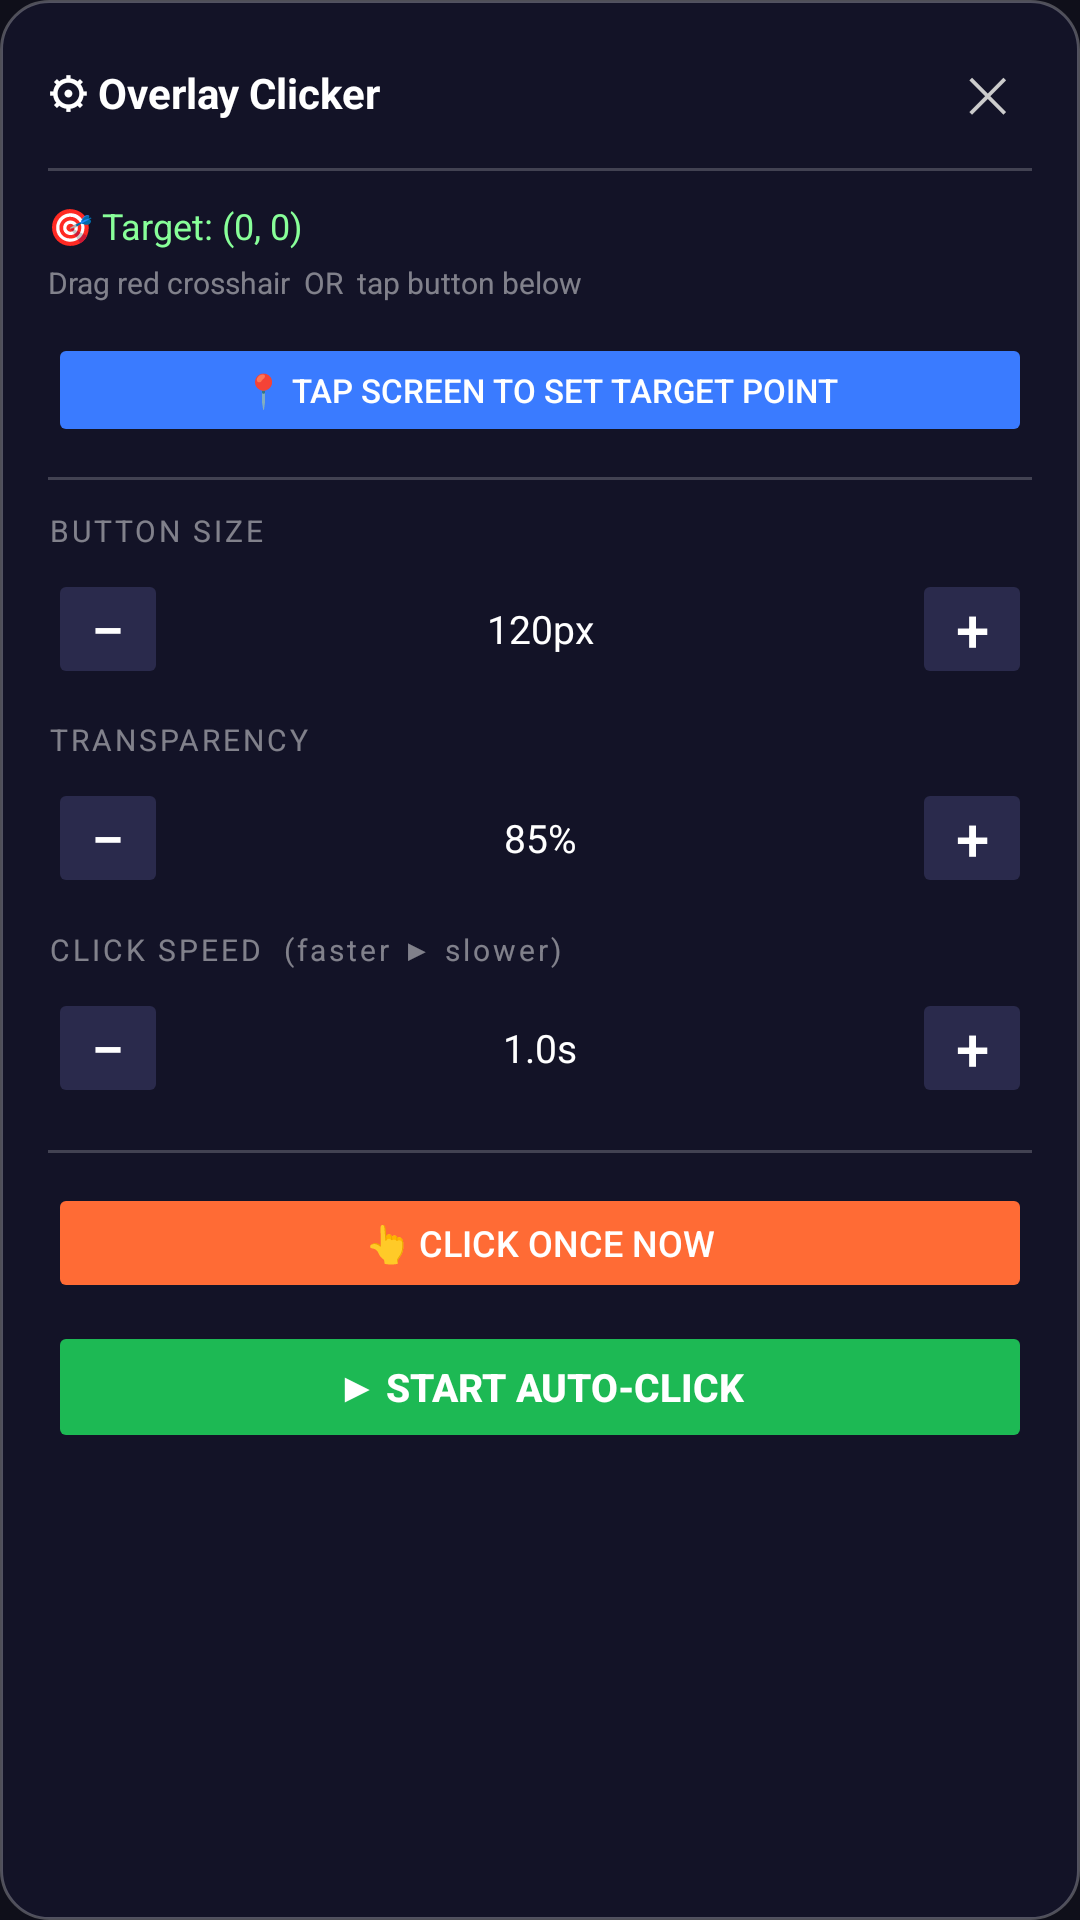

Produce the Android XML layout that renders to this screen, including the resource entries it uses.
<!-- AndroidManifest.xml: application theme Theme.OverlayClicker -->
<!-- res/layout/overlay_control_panel.xml -->
<?xml version="1.0" encoding="utf-8"?>
<LinearLayout xmlns:android="http://schemas.android.com/apk/res/android"
    android:layout_width="270dp"
    android:layout_height="wrap_content"
    android:orientation="vertical"
    android:background="@drawable/panel_bg"
    android:padding="16dp"
    android:elevation="14dp">

    
    <LinearLayout android:layout_width="match_parent"
        android:layout_height="wrap_content"
        android:orientation="horizontal"
        android:gravity="center_vertical"
        android:layout_marginBottom="10dp">
        <TextView android:layout_width="0dp" android:layout_height="wrap_content"
            android:layout_weight="1" android:text="⚙ Overlay Clicker"
            android:textColor="#FFFFFF" android:textSize="14sp" android:textStyle="bold"/>
        <TextView android:id="@+id/btnClosePanel"
            android:layout_width="30dp" android:layout_height="30dp"
            android:text="✕" android:textColor="#CCCCCC" android:textSize="16sp"
            android:gravity="center" android:background="@drawable/close_btn_bg"/>
    </LinearLayout>

    <View android:layout_width="match_parent" android:layout_height="1dp"
        android:background="#33FFFFFF" android:layout_marginBottom="10dp"/>

    
    <TextView android:id="@+id/tvTargetCoords"
        android:layout_width="match_parent" android:layout_height="wrap_content"
        android:text="🎯 Target: (0, 0)"
        android:textColor="#88FF99" android:textSize="12sp"
        android:layout_marginBottom="4dp"/>

    <TextView android:layout_width="match_parent" android:layout_height="wrap_content"
        android:text="Drag red crosshair  OR  tap button below"
        android:textColor="#77FFFFFF" android:textSize="10sp"
        android:layout_marginBottom="10dp"/>

    
    <Button android:id="@+id/btnSetTarget"
        android:layout_width="match_parent" android:layout_height="38dp"
        android:text="📍 Tap Screen to Set Target Point"
        android:textSize="11sp" android:textColor="#FFFFFF"
        android:backgroundTint="#3A7BFF"
        android:stateListAnimator="@null"
        android:layout_marginBottom="10dp"/>

    <View android:layout_width="match_parent" android:layout_height="1dp"
        android:background="#33FFFFFF" android:layout_marginBottom="10dp"/>

    
    <TextView android:layout_width="match_parent" android:layout_height="wrap_content"
        android:text="BUTTON SIZE" android:textSize="10sp" android:textColor="#77FFFFFF"
        android:letterSpacing="0.1" android:layout_marginBottom="6dp"/>
    <LinearLayout android:layout_width="match_parent" android:layout_height="wrap_content"
        android:orientation="horizontal" android:gravity="center_vertical"
        android:layout_marginBottom="10dp">
        <Button android:id="@+id/btnSizeMinus" android:layout_width="40dp"
            android:layout_height="40dp" android:text="−" android:textSize="20sp"
            android:textColor="#FFFFFF" android:backgroundTint="#2A2A4C"
            android:stateListAnimator="@null" android:padding="0dp"/>
        <TextView android:id="@+id/tvSizeValue" android:layout_width="0dp"
            android:layout_height="wrap_content" android:layout_weight="1"
            android:text="120px" android:textColor="#FFFFFF"
            android:textSize="13sp" android:gravity="center"/>
        <Button android:id="@+id/btnSizePlus" android:layout_width="40dp"
            android:layout_height="40dp" android:text="+" android:textSize="20sp"
            android:textColor="#FFFFFF" android:backgroundTint="#2A2A4C"
            android:stateListAnimator="@null" android:padding="0dp"/>
    </LinearLayout>

    
    <TextView android:layout_width="match_parent" android:layout_height="wrap_content"
        android:text="TRANSPARENCY" android:textSize="10sp" android:textColor="#77FFFFFF"
        android:letterSpacing="0.1" android:layout_marginBottom="6dp"/>
    <LinearLayout android:layout_width="match_parent" android:layout_height="wrap_content"
        android:orientation="horizontal" android:gravity="center_vertical"
        android:layout_marginBottom="10dp">
        <Button android:id="@+id/btnAlphaMinus" android:layout_width="40dp"
            android:layout_height="40dp" android:text="−" android:textSize="20sp"
            android:textColor="#FFFFFF" android:backgroundTint="#2A2A4C"
            android:stateListAnimator="@null" android:padding="0dp"/>
        <TextView android:id="@+id/tvAlphaValue" android:layout_width="0dp"
            android:layout_height="wrap_content" android:layout_weight="1"
            android:text="85%" android:textColor="#FFFFFF"
            android:textSize="13sp" android:gravity="center"/>
        <Button android:id="@+id/btnAlphaPlus" android:layout_width="40dp"
            android:layout_height="40dp" android:text="+" android:textSize="20sp"
            android:textColor="#FFFFFF" android:backgroundTint="#2A2A4C"
            android:stateListAnimator="@null" android:padding="0dp"/>
    </LinearLayout>

    
    <TextView android:layout_width="match_parent" android:layout_height="wrap_content"
        android:text="CLICK SPEED  (faster ▶ slower)" android:textSize="10sp"
        android:textColor="#77FFFFFF" android:letterSpacing="0.1"
        android:layout_marginBottom="6dp"/>
    <LinearLayout android:layout_width="match_parent" android:layout_height="wrap_content"
        android:orientation="horizontal" android:gravity="center_vertical"
        android:layout_marginBottom="14dp">
        <Button android:id="@+id/btnSpeedMinus" android:layout_width="40dp"
            android:layout_height="40dp" android:text="−" android:textSize="20sp"
            android:textColor="#FFFFFF" android:backgroundTint="#2A2A4C"
            android:stateListAnimator="@null" android:padding="0dp"/>
        <TextView android:id="@+id/tvSpeedValue" android:layout_width="0dp"
            android:layout_height="wrap_content" android:layout_weight="1"
            android:text="1.0s" android:textColor="#FFFFFF"
            android:textSize="13sp" android:gravity="center"/>
        <Button android:id="@+id/btnSpeedPlus" android:layout_width="40dp"
            android:layout_height="40dp" android:text="+" android:textSize="20sp"
            android:textColor="#FFFFFF" android:backgroundTint="#2A2A4C"
            android:stateListAnimator="@null" android:padding="0dp"/>
    </LinearLayout>

    <View android:layout_width="match_parent" android:layout_height="1dp"
        android:background="#33FFFFFF" android:layout_marginBottom="10dp"/>

    
    <Button android:id="@+id/btnClickOnce"
        android:layout_width="match_parent" android:layout_height="40dp"
        android:text="👆 Click Once Now"
        android:textSize="12sp" android:textColor="#FFFFFF"
        android:backgroundTint="#FF6B35"
        android:stateListAnimator="@null"
        android:layout_marginBottom="6dp"/>

    
    <Button android:id="@+id/btnStartStop"
        android:layout_width="match_parent" android:layout_height="44dp"
        android:text="▶ Start Auto-Click"
        android:textSize="13sp" android:textStyle="bold" android:textColor="#FFFFFF"
        android:backgroundTint="#1DB954"
        android:stateListAnimator="@null"/>

</LinearLayout>
<!-- resources referenced by this layout -->
<resources>
  <!-- drawable panel_bg (drawable) -->
  <?xml version="1.0" encoding="utf-8"?>
  <shape xmlns:android="http://schemas.android.com/apk/res/android"
      android:shape="rectangle">
      <solid android:color="#F0141428"/>
      <corners android:radius="16dp"/>
      <stroke android:width="1dp" android:color="#44FFFFFF"/>
  </shape>
  <style name="Theme.OverlayClicker" parent="Theme.MaterialComponents.DayNight.NoActionBar">
          <item name="colorPrimary">@color/accent_blue</item>
          <item name="colorPrimaryVariant">@color/accent_blue</item>
          <item name="colorOnPrimary">@color/white</item>
          <item name="android:windowBackground">@color/bg_dark</item>
          <item name="android:statusBarColor">@color/bg_dark</item>
          <item name="android:navigationBarColor">@color/bg_dark</item>
      </style>
  <color name="accent_blue">#3A7BFF</color>
  <color name="white">#FFFFFF</color>
  <color name="bg_dark">#0F0F1A</color>
</resources>
